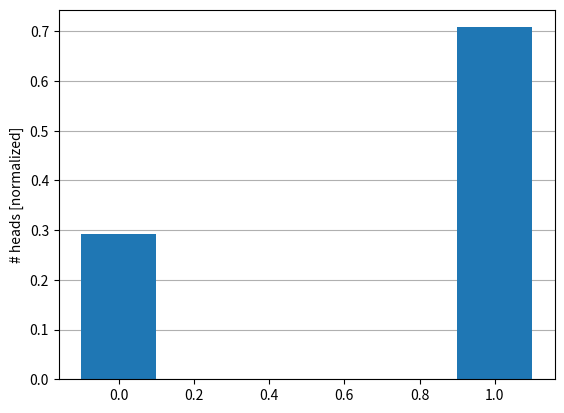

The script that saved this image:
import numpy as np
import matplotlib.pyplot as plt

plt.rc('axes', axisbelow=True)

p = 0.7

n = 1000
heads = (np.random.random(n) < p).astype(int)

print(f"Mean:     {np.mean(heads):.5f}")
print(f"Variance: {np.var(heads):.5f}")

plt.hist(heads, bins=[-0.5, 0.5, 1.5], align="mid", rwidth=0.2, density=True)
plt.grid(axis='y')
plt.ylabel("# heads [normalized]")
plt.show()

mu = p
sigma2 = (1 - p) * p

print(f"Mean:     {mu:.5f}")
print(f"Variance: {sigma2:.5f}")